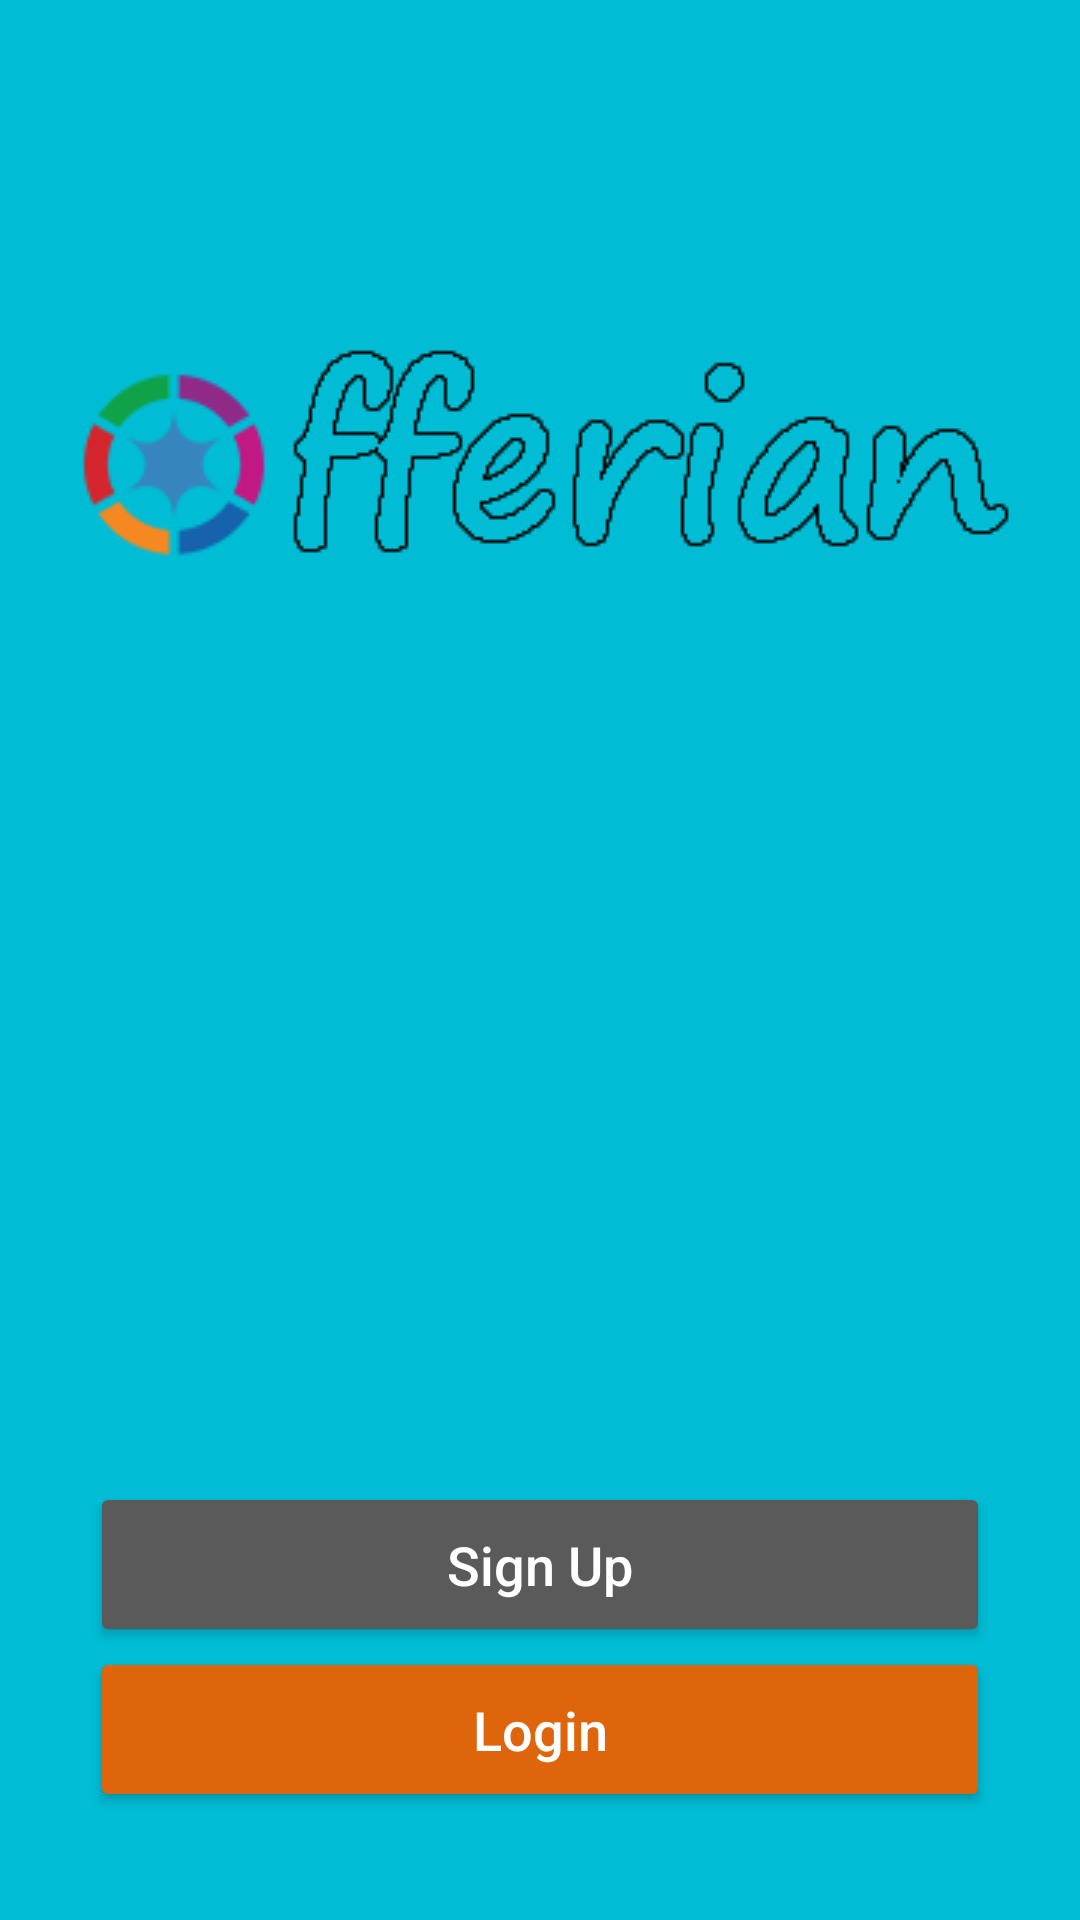

Here is an Android app screen rendered from its layout file. Give the layout XML and the strings, colors and styles it references.
<!-- AndroidManifest.xml: application theme AppTheme -->
<!-- res/layout/activity_main.xml -->
<?xml version="1.0" encoding="utf-8"?>
<RelativeLayout xmlns:android="http://schemas.android.com/apk/res/android"
    xmlns:app="http://schemas.android.com/apk/res-auto"
    xmlns:tools="http://schemas.android.com/tools"
    android:layout_width="match_parent"
    android:layout_height="match_parent"
    android:background="@color/colorAccent"
    tools:context="com.bynotech.offerian.view.MainActivity">

    <ImageView
        android:layout_width="wrap_content"
        android:layout_height="wrap_content"
        android:layout_centerHorizontal="true"
        android:layout_marginTop="100dp"
        android:src="@drawable/offerian" />

    <LinearLayout
        android:layout_width="match_parent"
        android:layout_height="wrap_content"
        android:layout_alignParentBottom="true"
        android:layout_marginBottom="36dp"

        android:gravity="center"
        android:orientation="vertical">

        <Button
            android:layout_width="300dp"
            android:layout_height="55dp"
            android:backgroundTint="#5b5a5a"
            android:onClick="goToSignUp"
            android:text="Sign Up"
            android:textAllCaps="false"
            android:textColor="#fff"
            android:textSize="18sp" />


        <Button
            android:layout_width="300dp"
            android:layout_height="55dp"
            android:backgroundTint="#de650b"
            android:onClick="goToSignIn"
            android:text="Login"
            android:textAllCaps="false"
            android:textColor="#fff"
            android:textSize="18sp" />

    </LinearLayout>

</RelativeLayout>
<!-- resources referenced by this layout -->
<resources>
  <color name="colorAccent">#00bcd4 </color>
  <!-- drawable offerian: png bitmap (drawable, 26213 bytes) -->
  <style name="AppTheme" parent="Theme.AppCompat.Light.NoActionBar">
          
          <item name="colorPrimary">@color/colorPrimary</item>
          <item name="colorPrimaryDark">@color/colorPrimaryDark</item>
          <item name="colorAccent">@color/colorAccent</item>
      </style>
  <color name="colorPrimary">#E53935</color>
  <color name="colorPrimaryDark">#C62828</color>
</resources>
